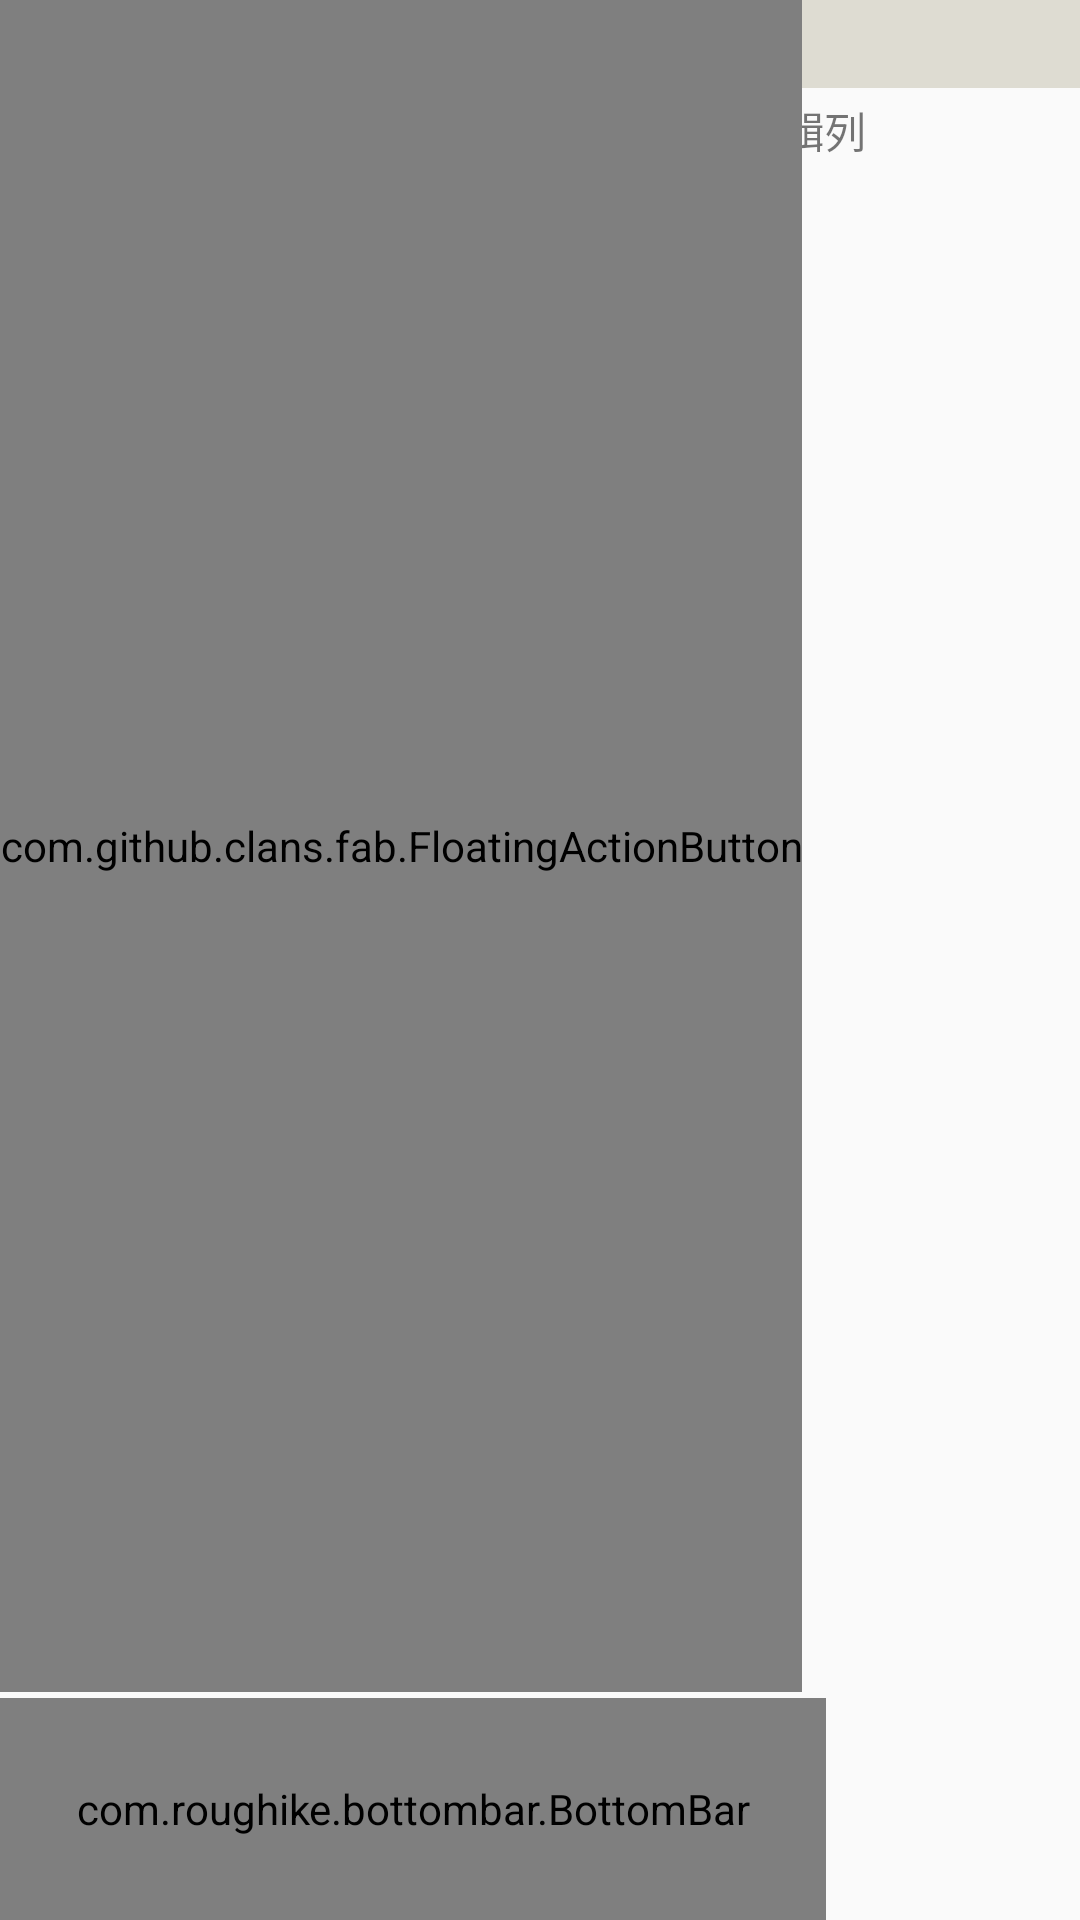

This screen was rendered from an Android layout file. Write that file and the resources it references.
<!-- AndroidManifest.xml: application theme AppTheme -->
<!-- res/layout/activity_dev__list.xml -->
<?xml version="1.0" encoding="utf-8"?>
<android.support.design.widget.CoordinatorLayout
    xmlns:android="http://schemas.android.com/apk/res/android"
    xmlns:tools="http://schemas.android.com/tools"
    android:layout_width="match_parent"
    android:layout_height="match_parent"
    xmlns:app="http://schemas.android.com/apk/res-auto"
    xmlns:fab="http://schemas.android.com/apk/res-auto"
    tools:context="com.example.owner.myapplication.DEV_List"
    android:orientation="vertical">

    <TextView
        android:id="@+id/DEV_Title"
        android:layout_width="match_parent"
        android:layout_height="wrap_content"
        android:textSize="20sp"
        android:text="設備"
        android:background="#dedcd2"/>

    <HorizontalScrollView
        android:layout_width="match_parent"
        android:layout_height="440dp">

        <LinearLayout
            android:layout_width="wrap_content"
            android:layout_height="match_parent"
            android:orientation="vertical"
            android:weightSum="1">

            <LinearLayout
                android:layout_width="match_parent"
                android:layout_marginTop="28dp"
                android:layout_height="30dp"
                android:orientation="horizontal">

                <TextView
                    android:id="@+id/items"
                    android:layout_width="match_parent"
                    android:layout_height="wrap_content"
                    android:layout_marginLeft="8dp"
                    android:layout_marginTop="5dp"
                    android:text=" 序號           名稱              對應插座            編輯列"/>

            </LinearLayout>

            <LinearLayout
                android:layout_width="match_parent"
                android:layout_height="440dp"
                android:layout_weight="0.04"
                android:orientation="horizontal"
                android:layout_marginTop="5dp"
                >

                <ListView
                    android:id="@+id/lvone"
                    android:layout_width="match_parent"
                    android:layout_height="390dp"></ListView>

            </LinearLayout>
        </LinearLayout>
    </HorizontalScrollView>

    <FrameLayout
        android:layout_width="wrap_content"
        android:layout_height="fill_parent">
        <com.roughike.bottombar.BottomBar
            android:id="@+id/bottomBar"
            android:layout_width="match_parent"
            android:layout_height="74dp"
            android:background="#FFFFFF"
            android:layout_gravity="bottom"
            app:bb_tabXmlResource="@xml/bottombar"
            app:bb_behavior="shifting"
            app:bb_inActiveTabAlpha="0.3"
            app:bb_inActiveTabColor="@color/colorAccent"
            app:bb_activeTabColor="@color/colorAccent"
            app:bb_titleTypeFace="fonts/GreatVibes-Regular.otf"
            app:bb_titleTextAppearance="@style/CustomTitleTextAppearance"/>
        <com.github.clans.fab.FloatingActionButton
            android:id="@+id/DEV_ConfirmBtn"
            android:layout_width="fill_parent"
            android:layout_height="fill_parent"
            android:layout_gravity="bottom|right"
            android:layout_marginBottom="76dp"
            android:layout_marginRight="8dp"
            android:src="@drawable/ic_action_add"
            fab:fab_colorNormal="@color/colorAccent"
            fab:fab_colorPressed="@color/colorPrimary"
            fab:fab_colorRipple="@color/colorPrimaryDark"/>
    </FrameLayout>

</android.support.design.widget.CoordinatorLayout>
<!-- resources referenced by this layout -->
<resources>
  <color name="colorAccent">#FF4081</color>
  <color name="colorPrimary">#ff9999</color>
  <color name="colorPrimaryDark">#ff4081</color>
  <style name="CustomTitleTextAppearance">
          <item name="android:textSize">20sp</item>
          <item name="android:textStyle">bold</item>
      </style>
  <style name="AppTheme" parent="Theme.AppCompat.Light.DarkActionBar">
          
          <item name="colorPrimary">@color/colorPrimary</item>
          <item name="colorPrimaryDark">@color/colorPrimaryDark</item>
          <item name="colorAccent">@color/colorAccent</item>
      </style>
</resources>
